The GitHub repository daffakurnia11/Coffee-Beans-Defect-Classification contains a labelled image folder "Dataset" with 2 categories: defected, undefected. Examples follow, each with its label.

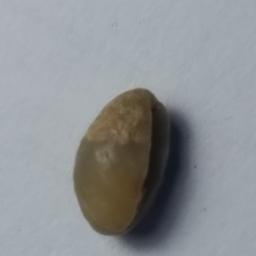
Label: defected

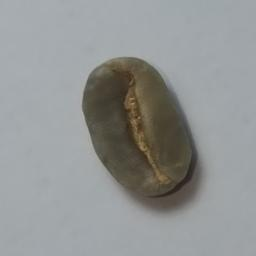
Label: undefected

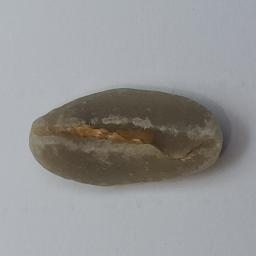
Label: defected

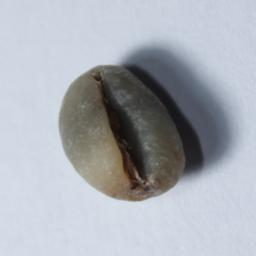
Label: defected

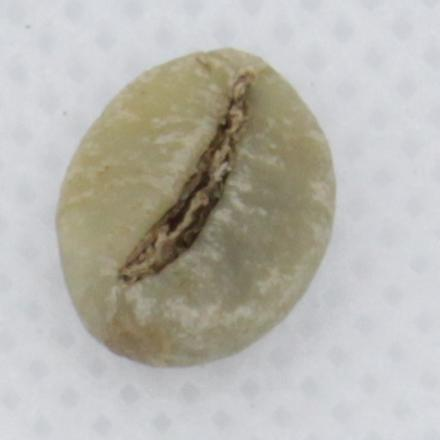
Label: undefected

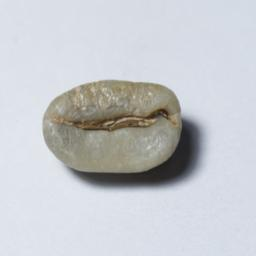
Label: undefected
